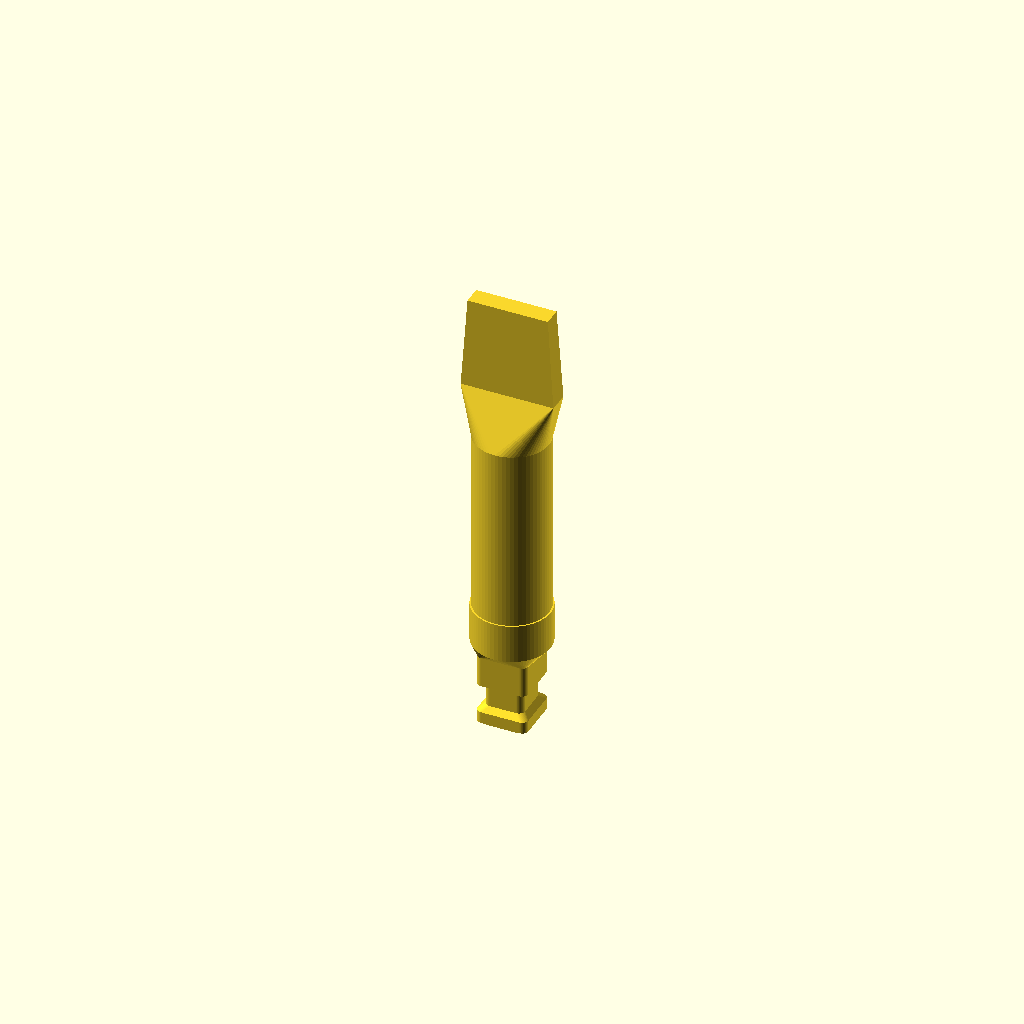
Cell 1 — every parameter at its default value.
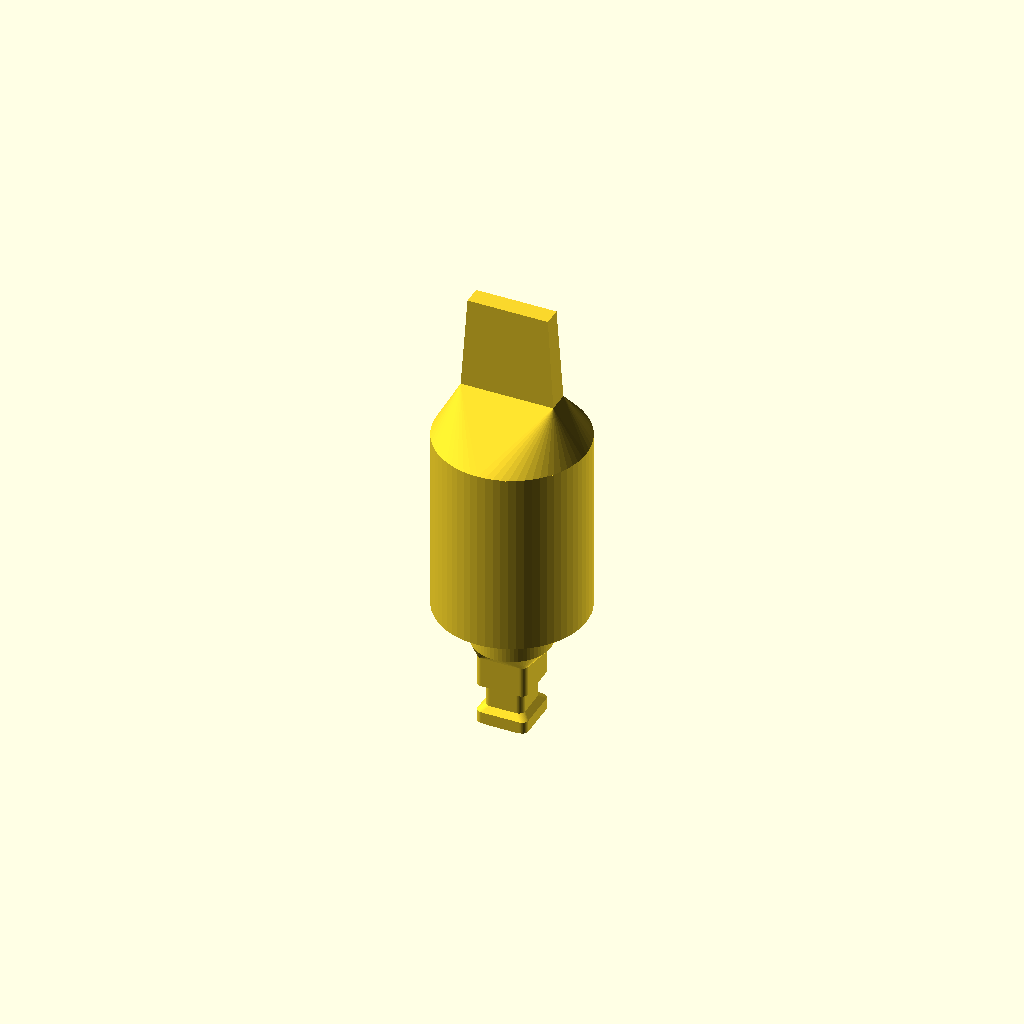
Cell 2 — shaft_diameter set to 24, the other parameters unchanged.
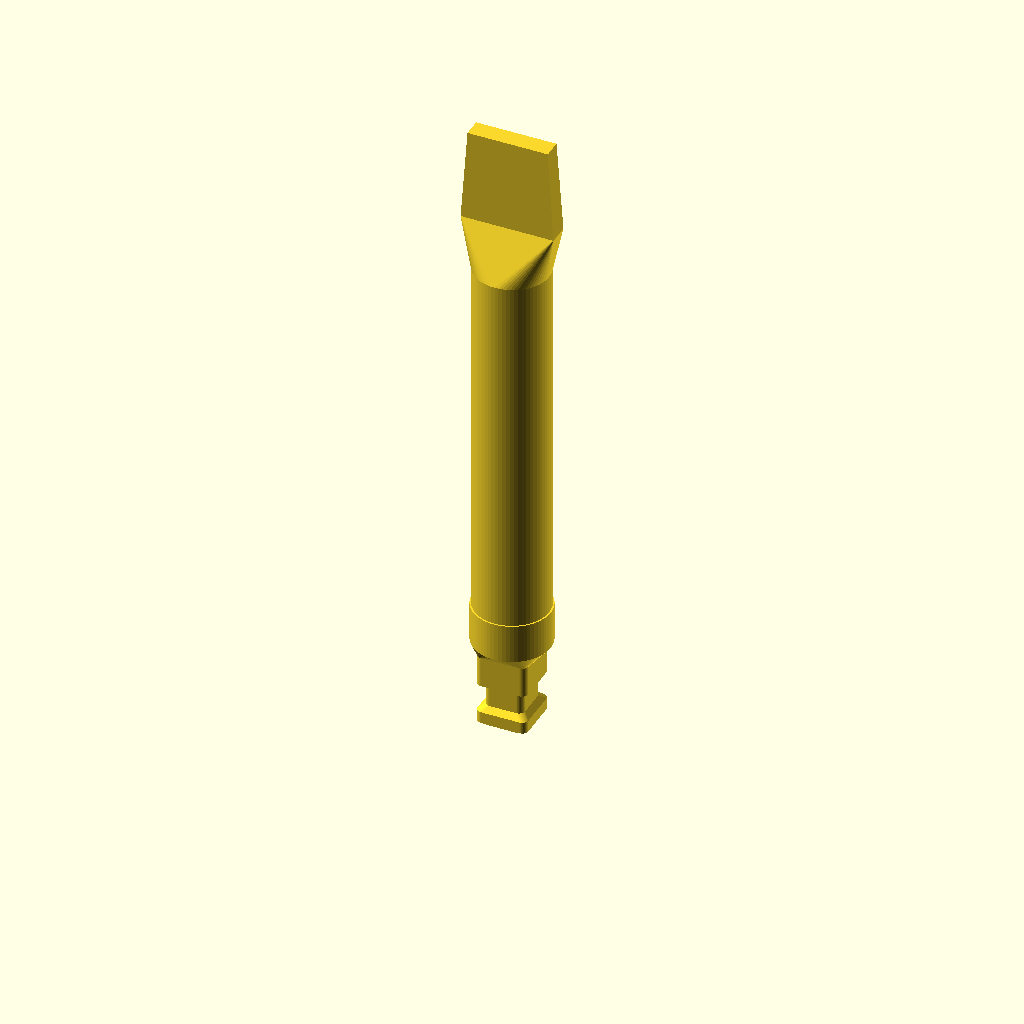
Cell 3: shaft_length = 60 (everything else at default).
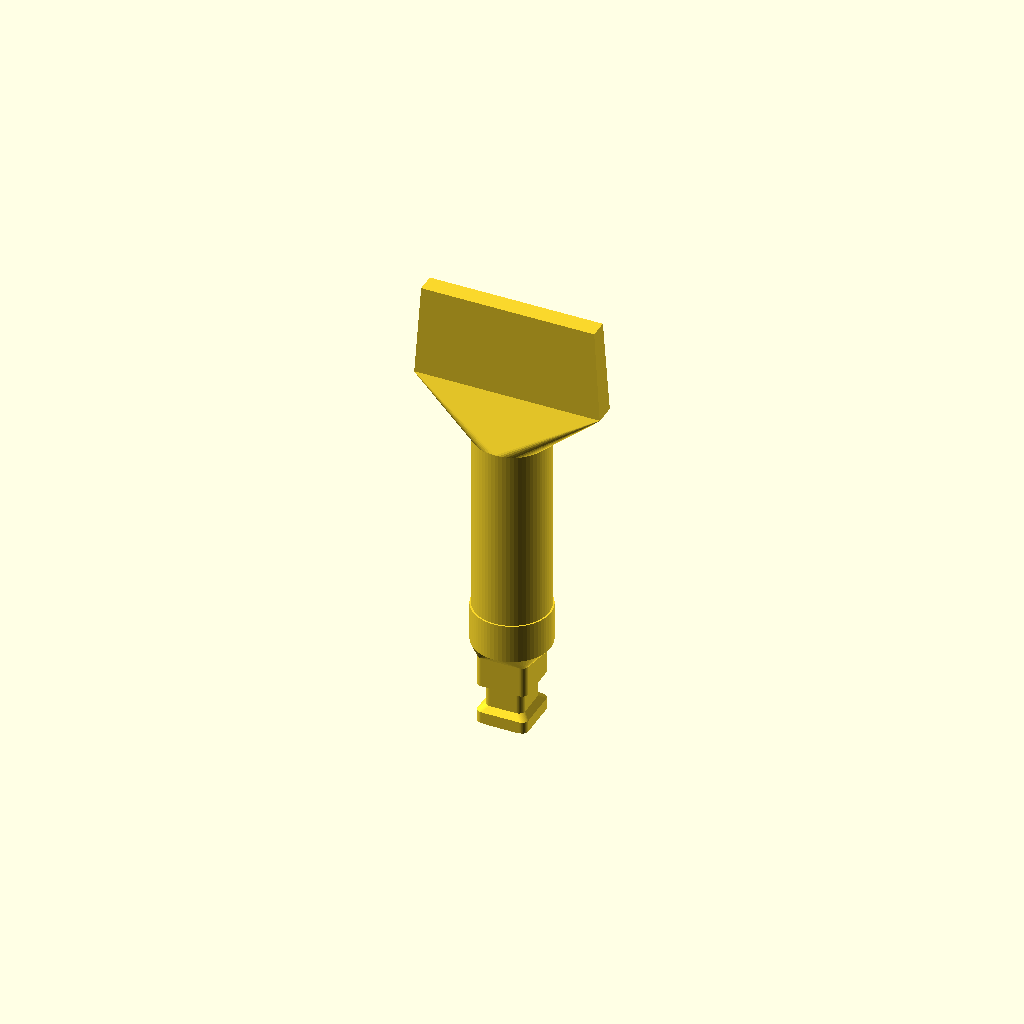
Cell 4: the same model with blade_width = 30.
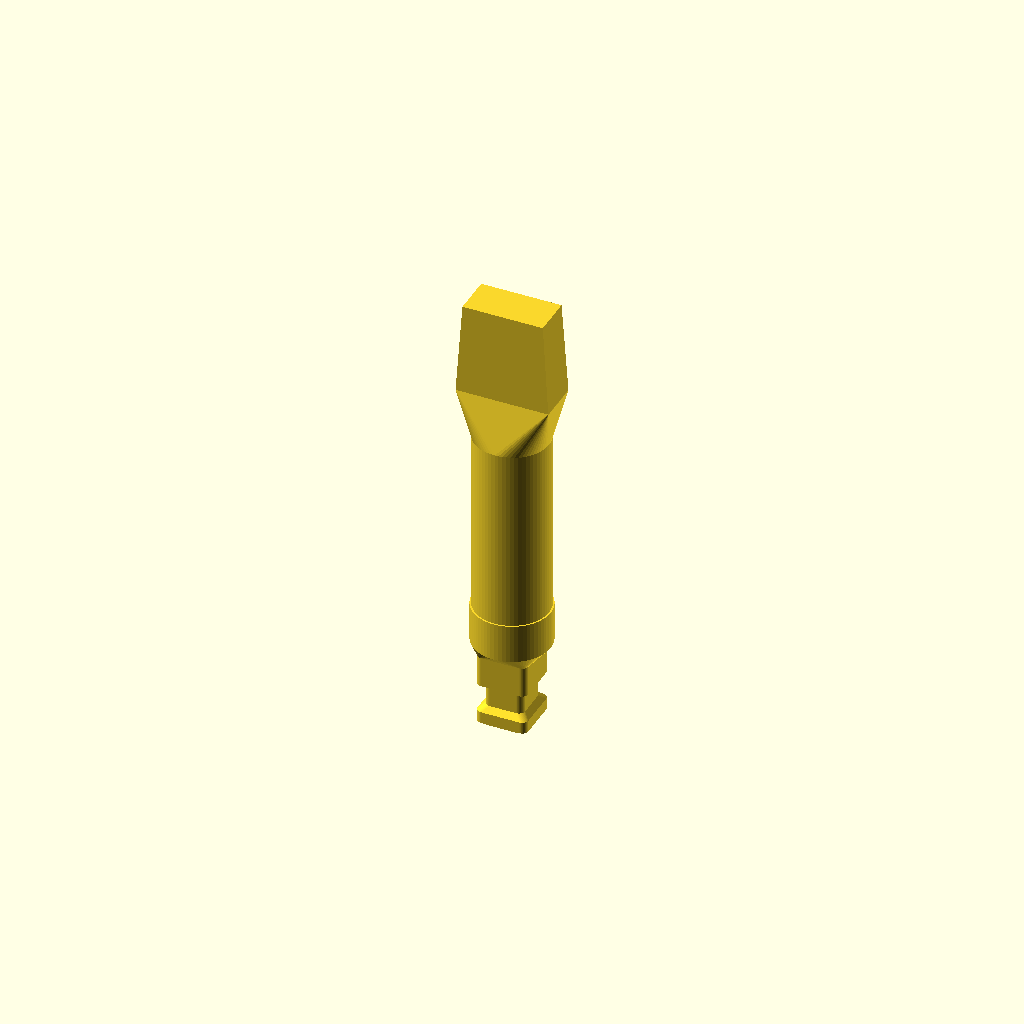
Cell 5: the same model with blade_thickness = 7.
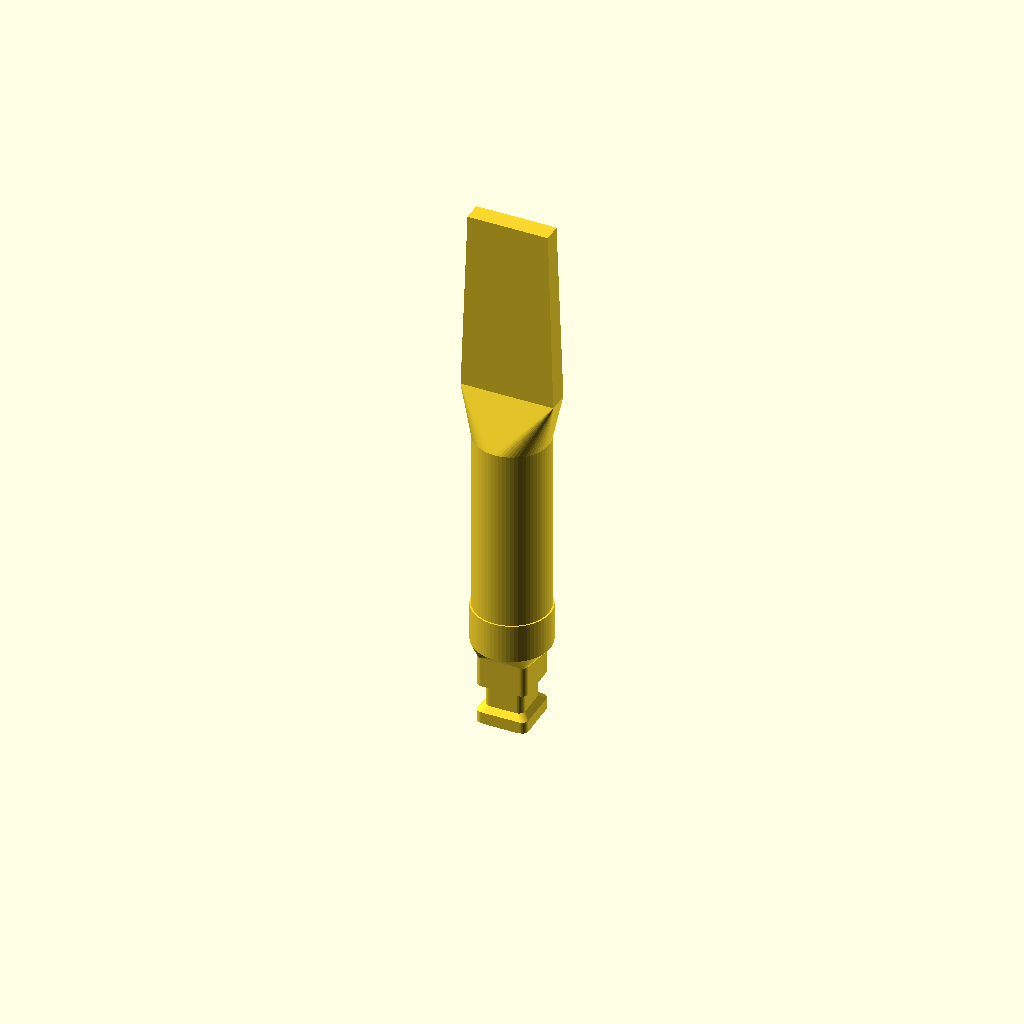
Cell 6: the same model with blade_length = 30.
One fixed orthographic camera (rotation 55°, 0°, 25°; colour scheme Cornfield) for every cell.
OpenSCAD source file power-workshop/flathead_attachment.scad:
// =====================================
// Fisher-Price Power Workshop - Flathead Screwdriver Attachment
// Plugs into power handle or screwdriver handle
// =====================================

// ---- Parameters (mm) ----
$fn = 64;
include <_connection.scad>

// Shaft between square peg and blade
shaft_diameter = 12;
shaft_length = 30;       // visible shaft length

// Flathead blade
blade_width = 15;       // width of the flat blade
blade_thickness = 3.5;  // thickness of flat blade
blade_length = 15;      // how far the blade extends
blade_taper = 8;        // length of taper from shaft to blade

// Total length approx: hex_length + collar_length + shaft_length + blade_taper + blade_length

// ---- Modules ----

// Round shaft
module shaft() {
    translate([0, 0, shaft_sq_length + collar_length])
        cylinder(d = shaft_diameter, h = shaft_length);
}

// Flathead blade with taper
module flathead_blade() {
    tip_start = shaft_sq_length + collar_length + shaft_length;

    // Taper from round shaft to flat blade
    translate([0, 0, tip_start])
    hull() {
        // Base matches shaft
        cylinder(d = shaft_diameter, h = 0.1);
        // Tip is flat
        translate([0, 0, blade_taper])
            cube([blade_width, blade_thickness, 0.1], center = true);
    }

    // Flat blade extension
    translate([0, 0, tip_start + blade_taper])
    hull() {
        cube([blade_width, blade_thickness, 0.1], center = true);
        // Slight taper at very tip
        translate([0, 0, blade_length])
            cube([blade_width - 2, blade_thickness - 0.5, 0.1], center = true);
    }
}

// ---- Assembly ----
union() {
    sq_shaft();
    collar();
    shaft();
    flathead_blade();
}
Parameter table extracted from the source (name, type, default, range or options):
shaft_diameter: number, default 12
shaft_length: number, default 30
blade_width: number, default 15
blade_thickness: number, default 3.5
blade_length: number, default 15
blade_taper: number, default 8
